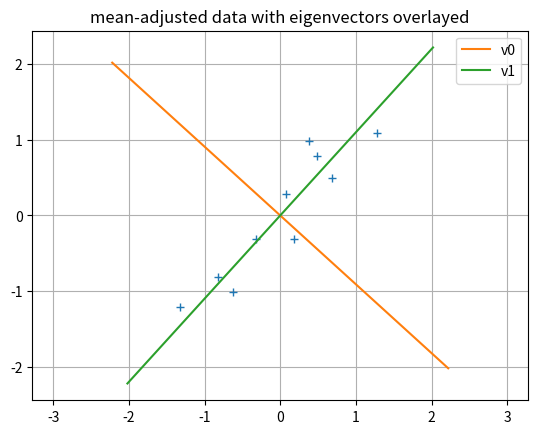
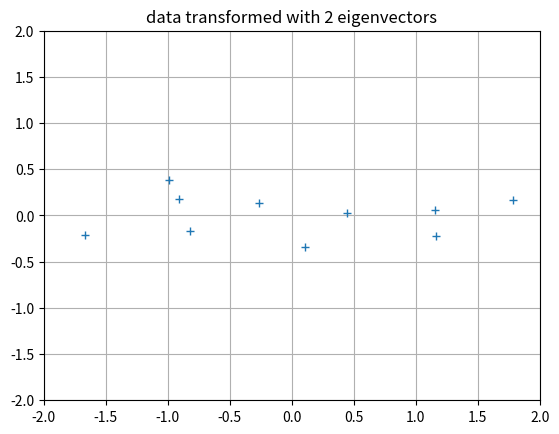
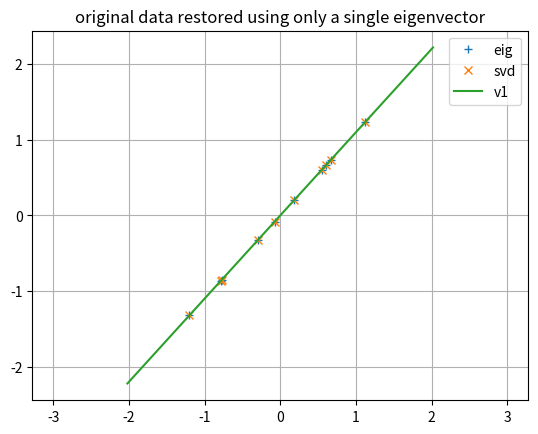

Write the Python code that produced these figures, in order.
import numpy as np
from matplotlib import pyplot as plt

# 2D data
x1 = np.array([2.5, 0.5, 2.2, 1.9, 3.1, 2.3, 2.0, 1.0, 1.5, 1.2])
x2 = np.array([2.4, 0.7, 2.9, 2.2, 3.0, 2.7, 1.6, 1.1, 1.6, 0.9])

x1b = np.mean(x1)
x2b = np.mean(x2)

print(x1b, x2b)

# remove mean
x1p = x1 - x1b
x2p = x2 - x2b

print(x1p)
print(x2p)

X = np.row_stack((x1p, x2p))

# covariance matrix
Sx = X.dot(X.T)
print(Sx)

D, V = np.linalg.eig(Sx)

print(D)
print(V)

v0 = np.expand_dims(V[:, 0], axis=1)
v1 = np.expand_dims(V[:, 1], axis=1)

pts0 = np.column_stack((3 * v0, -3 * V[:, 0]))
pts1 = np.column_stack((3 * v1, -3 * V[:, 1]))

plt.figure()
plt.plot(x1p, x2p, "+")
plt.plot(pts0[0, :], pts0[1, :], label="v0")
plt.plot(pts1[0, :], pts1[1, :], label="v1")
plt.ylim([-2, 2])
plt.xlim([-2, 2])
plt.title('mean-adjusted data with eigenvectors overlayed')
plt.axis('equal')
plt.grid()
plt.legend()

# project onto eigen vectors
Y = V.T.dot(X)
print(Y)

plt.figure()
plt.plot(Y[1, :], Y[0, :] , '+')
plt.ylim([-2, 2])
plt.xlim([-2, 2])
plt.title('data transformed with 2 eigenvectors')
plt.grid()

# Reduce dumention and rotate back
Y1 = v1.dot(v1.T.dot(X))
print(Y1)

# svd
u, s, vh = np.linalg.svd(X, full_matrices=True)
smat = np.zeros((2, 10))
smat[0, 0] = s[0]

# reduce dimesion using svd
Y2 = np.dot(u, np.dot(smat, vh))
print(Y2)

plt.figure()
plt.plot(Y1[0, :], Y1[1, :], "+", label='eig')
plt.plot(Y2[0, :], Y2[1, :], "x", label='svd')
plt.plot(pts1[0, :], pts1[1, :], label="v1")
plt.ylim([-2, 2])
plt.xlim([-2, 2])
plt.title('original data restored using only a single eigenvector')
plt.axis('equal')
plt.grid()
plt.legend()

plt.show()
